Image classification data set "weather_dataset" (litvix-whale/llm on GitHub). Class labels (4): cloudy, rain, shine, sunrise.

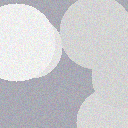
Label: cloudy

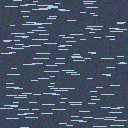
Label: rain

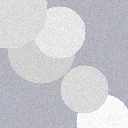
Label: cloudy

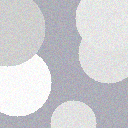
Label: cloudy

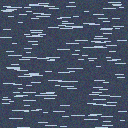
Label: rain

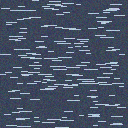
Label: rain
